4-way image classification set "cnn_board" from GitHub (DustinCarrion/TicTacToeAgent); label vocabulary: board, no board 1, no board 2, no board 3.

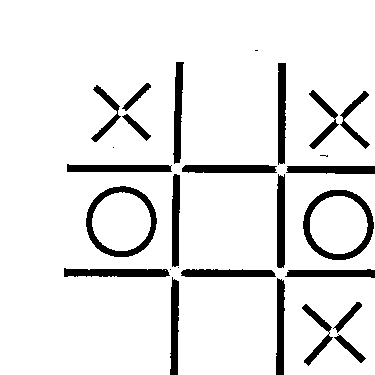
Label: board

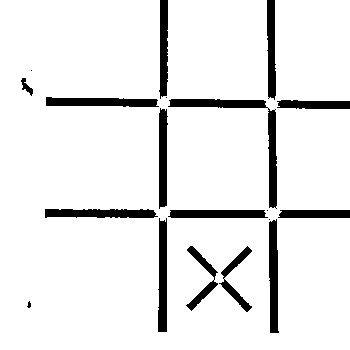
Label: no board 1

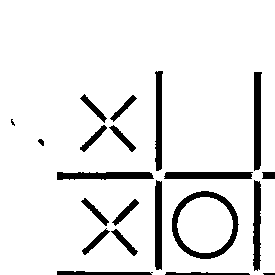
Label: no board 3

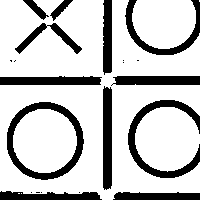
Label: no board 2

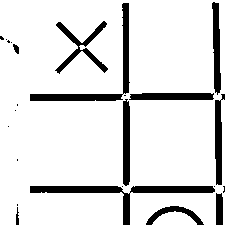
Label: no board 1

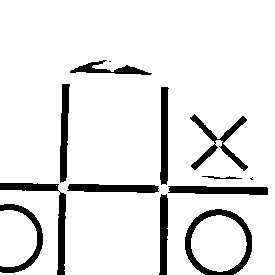
Label: no board 3
